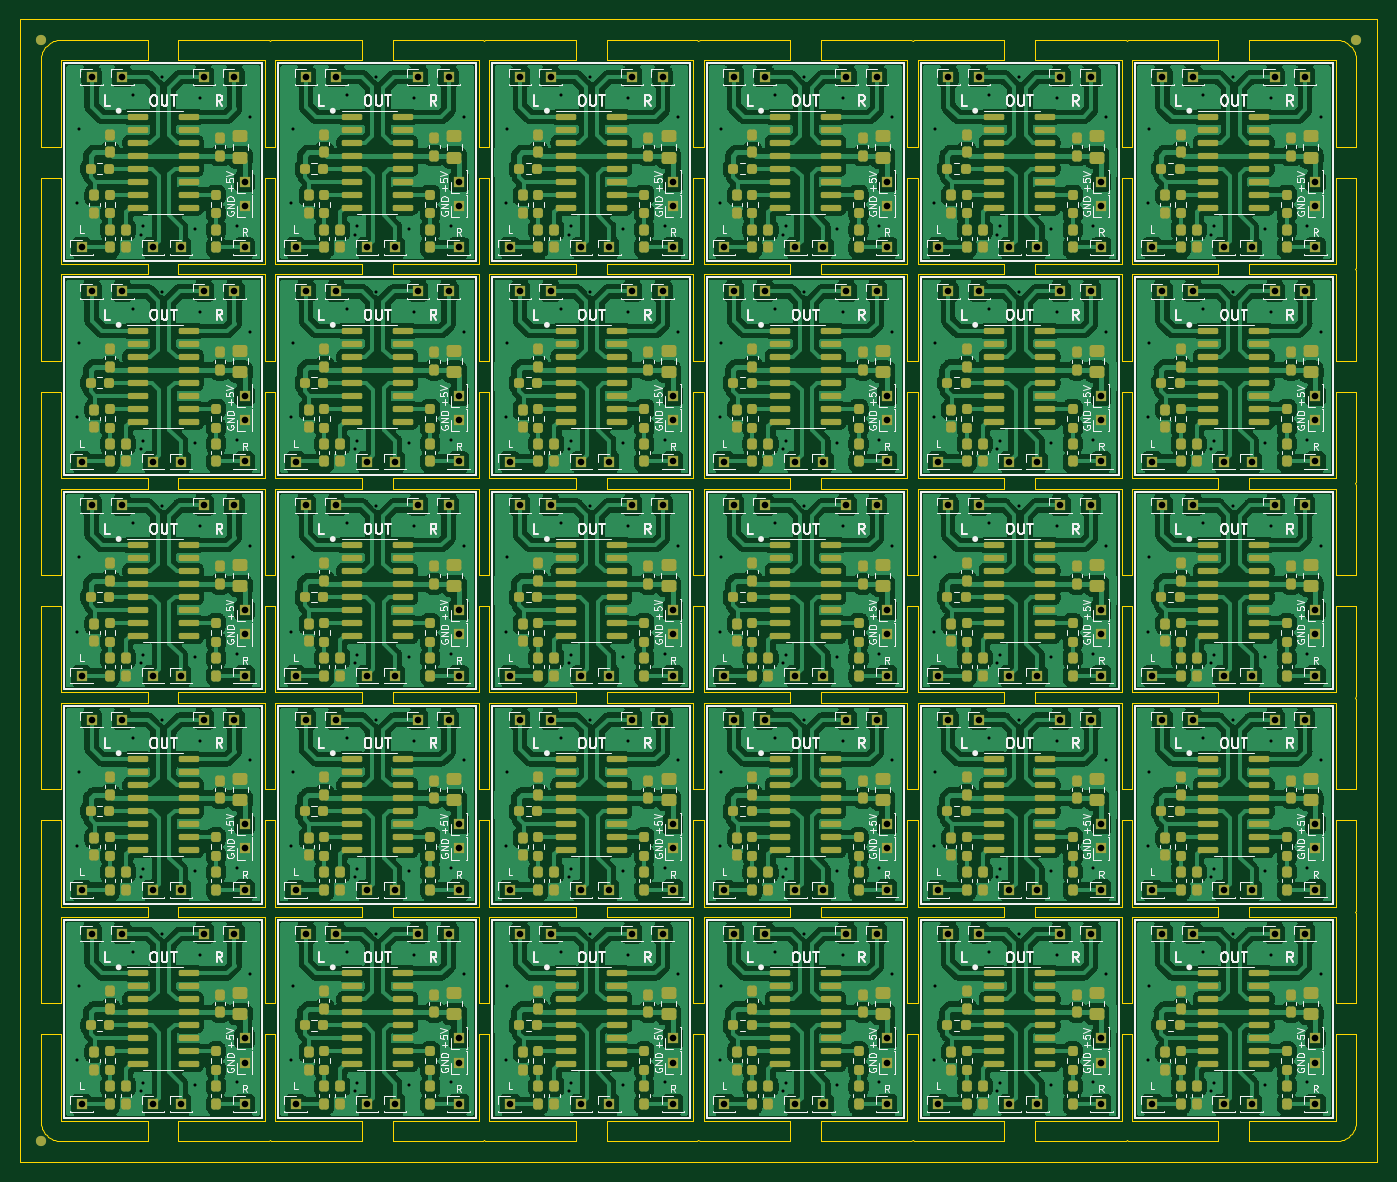
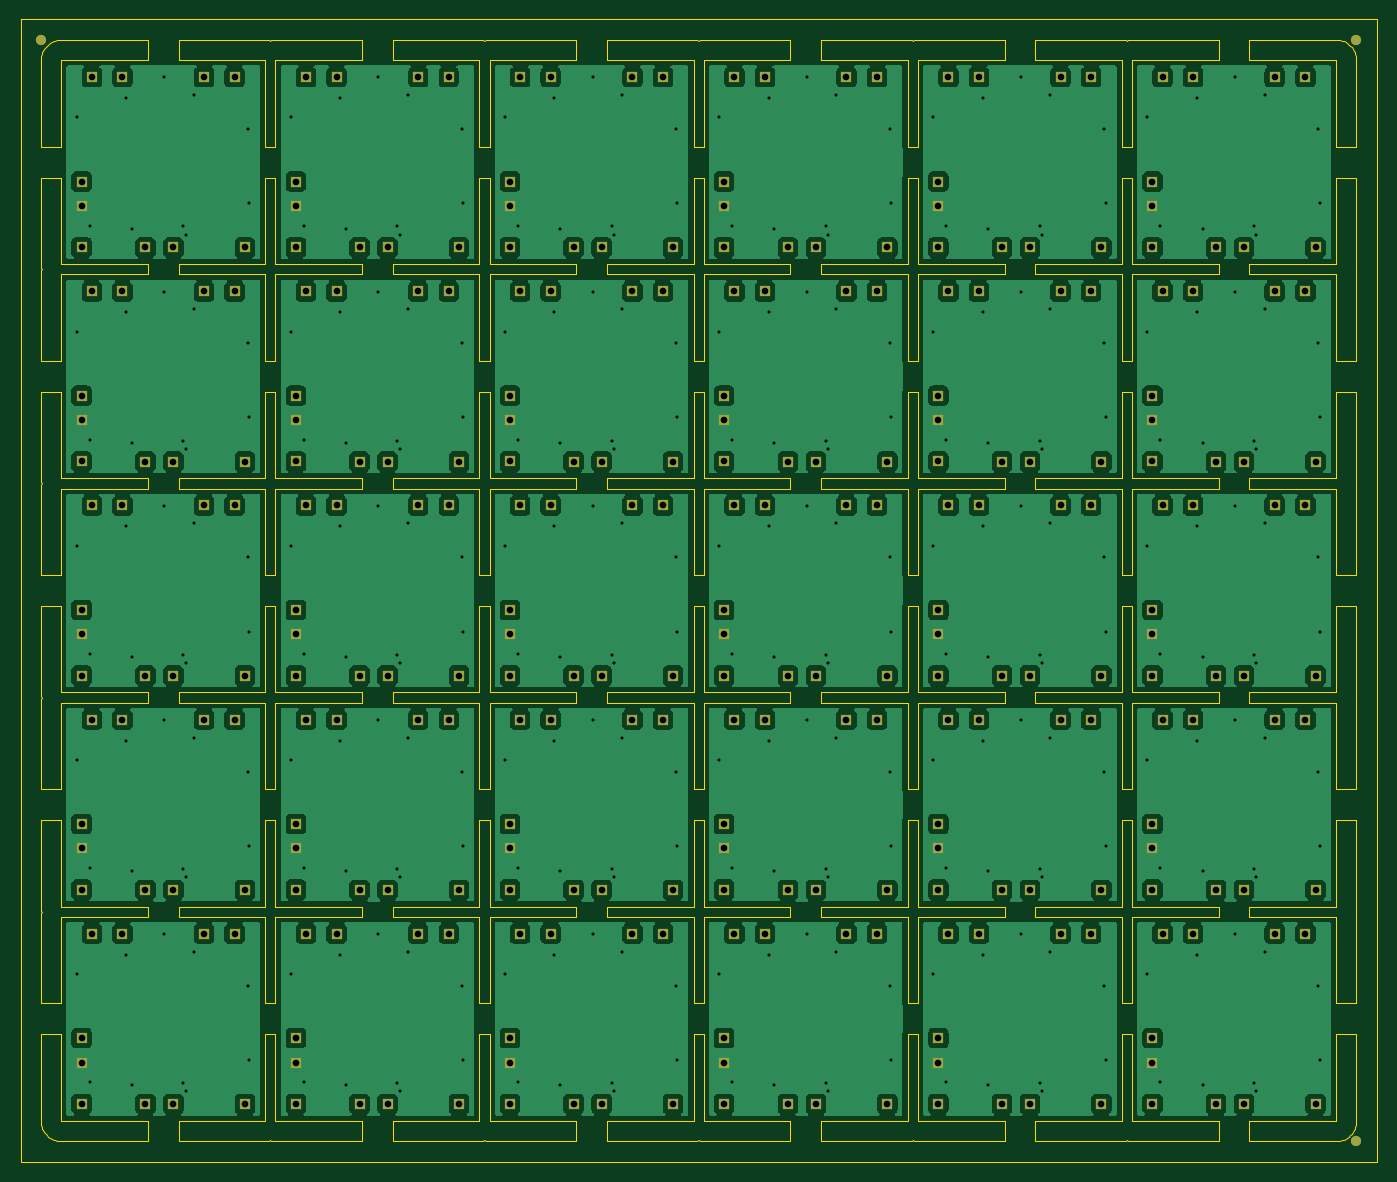
Circuit board: 10 layer files. Board 133.0 x 112.0 mm.
- bottom_copper: panelized-B_Cu.gbr (321794 bytes)
- bottom_mask: panelized-B_Mask.gbr (13181 bytes)
- paste: panelized-B_Paste.gbr (456 bytes)
- outline: panelized-Edge_Cuts.gbr (30276 bytes)
- top_copper: panelized-F_Cu.gbr (1337366 bytes)
- top_mask: panelized-F_Mask.gbr (48705 bytes)
- paste: panelized-F_Paste.gbr (34975 bytes)
- top_silk: panelized-F_Silkscreen.gbr (243476 bytes)
- drill: panelized-NPTH.drl (272 bytes)
- drill: panelized-PTH.drl (9865 bytes)

=== bottom_copper: panelized-B_Cu.gbr (321794 bytes, source omitted) ===
=== bottom_mask: panelized-B_Mask.gbr (13181 bytes, source omitted) ===
=== paste: panelized-B_Paste.gbr ===
%TF.GenerationSoftware,KiCad,Pcbnew,(6.0.8)*%
%TF.CreationDate,2022-11-05T12:28:44+05:30*%
%TF.ProjectId,panelized,70616e65-6c69-47a6-9564-2e6b69636164,rev?*%
%TF.SameCoordinates,Original*%
%TF.FileFunction,Paste,Bot*%
%TF.FilePolarity,Positive*%
%FSLAX46Y46*%
G04 Gerber Fmt 4.6, Leading zero omitted, Abs format (unit mm)*
G04 Created by KiCad (PCBNEW (6.0.8)) date 2022-11-05 12:28:44*
%MOMM*%
%LPD*%
G01*
G04 APERTURE LIST*
G04 APERTURE END LIST*
M02*

=== outline: panelized-Edge_Cuts.gbr (30276 bytes, source omitted) ===
=== top_copper: panelized-F_Cu.gbr (1337366 bytes, source omitted) ===
=== top_mask: panelized-F_Mask.gbr (48705 bytes, source omitted) ===
=== paste: panelized-F_Paste.gbr (34975 bytes, source omitted) ===
=== top_silk: panelized-F_Silkscreen.gbr (243476 bytes, source omitted) ===
=== drill: panelized-NPTH.drl ===
M48
; DRILL file {KiCad (6.0.8)} date Sat Nov  5 12:28:47 2022
; FORMAT={-:-/ absolute / inch / decimal}
; #@! TF.CreationDate,2022-11-05T12:28:47+05:30
; #@! TF.GenerationSoftware,Kicad,Pcbnew,(6.0.8)
; #@! TF.FileFunction,NonPlated,1,2,NPTH
FMAT,2
INCH
%
G90
G05
T0
M30

=== drill: panelized-PTH.drl (9865 bytes, source omitted) ===
